Run: headless pygame with SDL's dummy video driver; simulated clock (each Clock.tick advances the game by its frame time, no real sleeping); random seed 0; keys injected as events and as key.get_pressed() state; no mouse input.
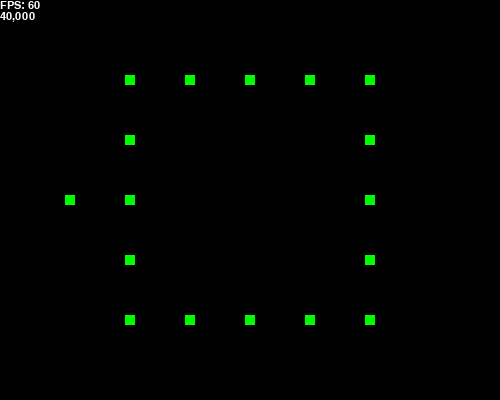
Frame 1 of 4 · flips 1–60 · no input
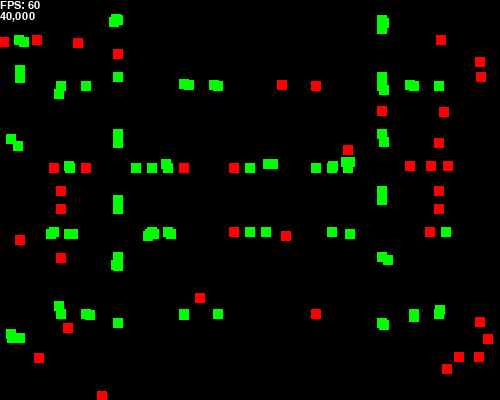
Frame 2 of 4 · flips 61–180 · tapped SPACE, RETURN · held RIGHT (→), D
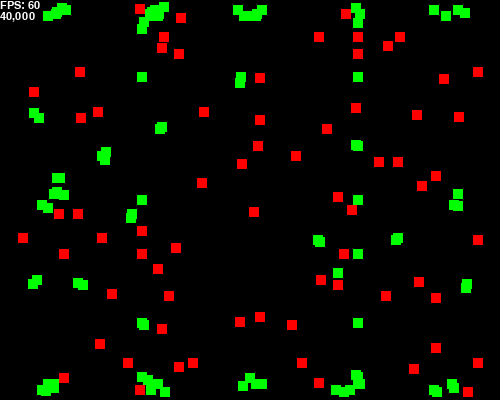
Frame 3 of 4 · flips 181–300 · held DOWN (↓), S
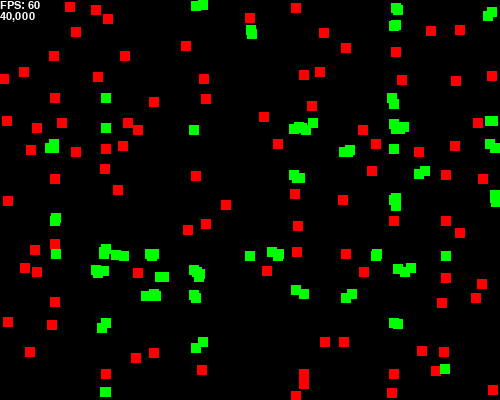
Frame 4 of 4 · flips 301–420 · held LEFT (←), A, UP (↑), W

The pygame program that drew these frames:

import pygame
import random


pygame.init()
screen = pygame.display.set_mode((500, 400))
clock = pygame.time.Clock()

(RED_SURF := pygame.Surface((10, 10))).fill('red')
(GREEN_SURF := pygame.Surface((10, 10))).fill('green')


class Reddy(pygame.sprite.Sprite):

    vector = pygame.Vector2(1, 0)

    def __init__(self, *groups):
        super().__init__(*groups)
        self.image = RED_SURF
        self.rect = self.image.get_rect(center=(250, 200))
        self.angle = random.randint(-180, 180)

    def update(self):
        collided = False
        self.rect.move_ip(self.vector.rotate(self.angle) * 3)
        for gr in self.groups():
            for sprite in gr:
                if self is sprite:
                    continue
                if self.rect.colliderect(sprite.rect):
                    collided = True

        if self.rect.top < 0:
            self.angle = random.randint(0, 180)
        elif self.rect.bottom > 400:
            self.angle = random.randint(-180, 0)
        elif self.rect.left < 0:
            self.angle = random.randint(-90, 90)
        elif self.rect.right > 500:
            self.angle = random.randint(90, 270)

        if collided:
            self.image = GREEN_SURF
        elif not collided:
            self.image = RED_SURF


group = pygame.sprite.Group()

entity_count = 200
for _ in range(entity_count):
    Reddy(group)

font = pygame.font.Font(None, 16)
check_text = font.render(f'{entity_count ** 2:,}', True, 'white')

running = True
while running:
    clock.tick(60)
    screen.fill((0, 0, 0))

    for event in pygame.event.get():
        if event.type == pygame.QUIT:
            running = False

    group.update()
    group.draw(screen)

    fps_text = font.render(f'FPS: {clock.get_fps():.0f}', True, 'white')
    fps_rect = fps_text.get_rect()
    screen.blits(((fps_text, fps_rect), (check_text, check_text.get_rect(top=fps_rect.bottom))))

    pygame.display.flip()

pygame.quit()
